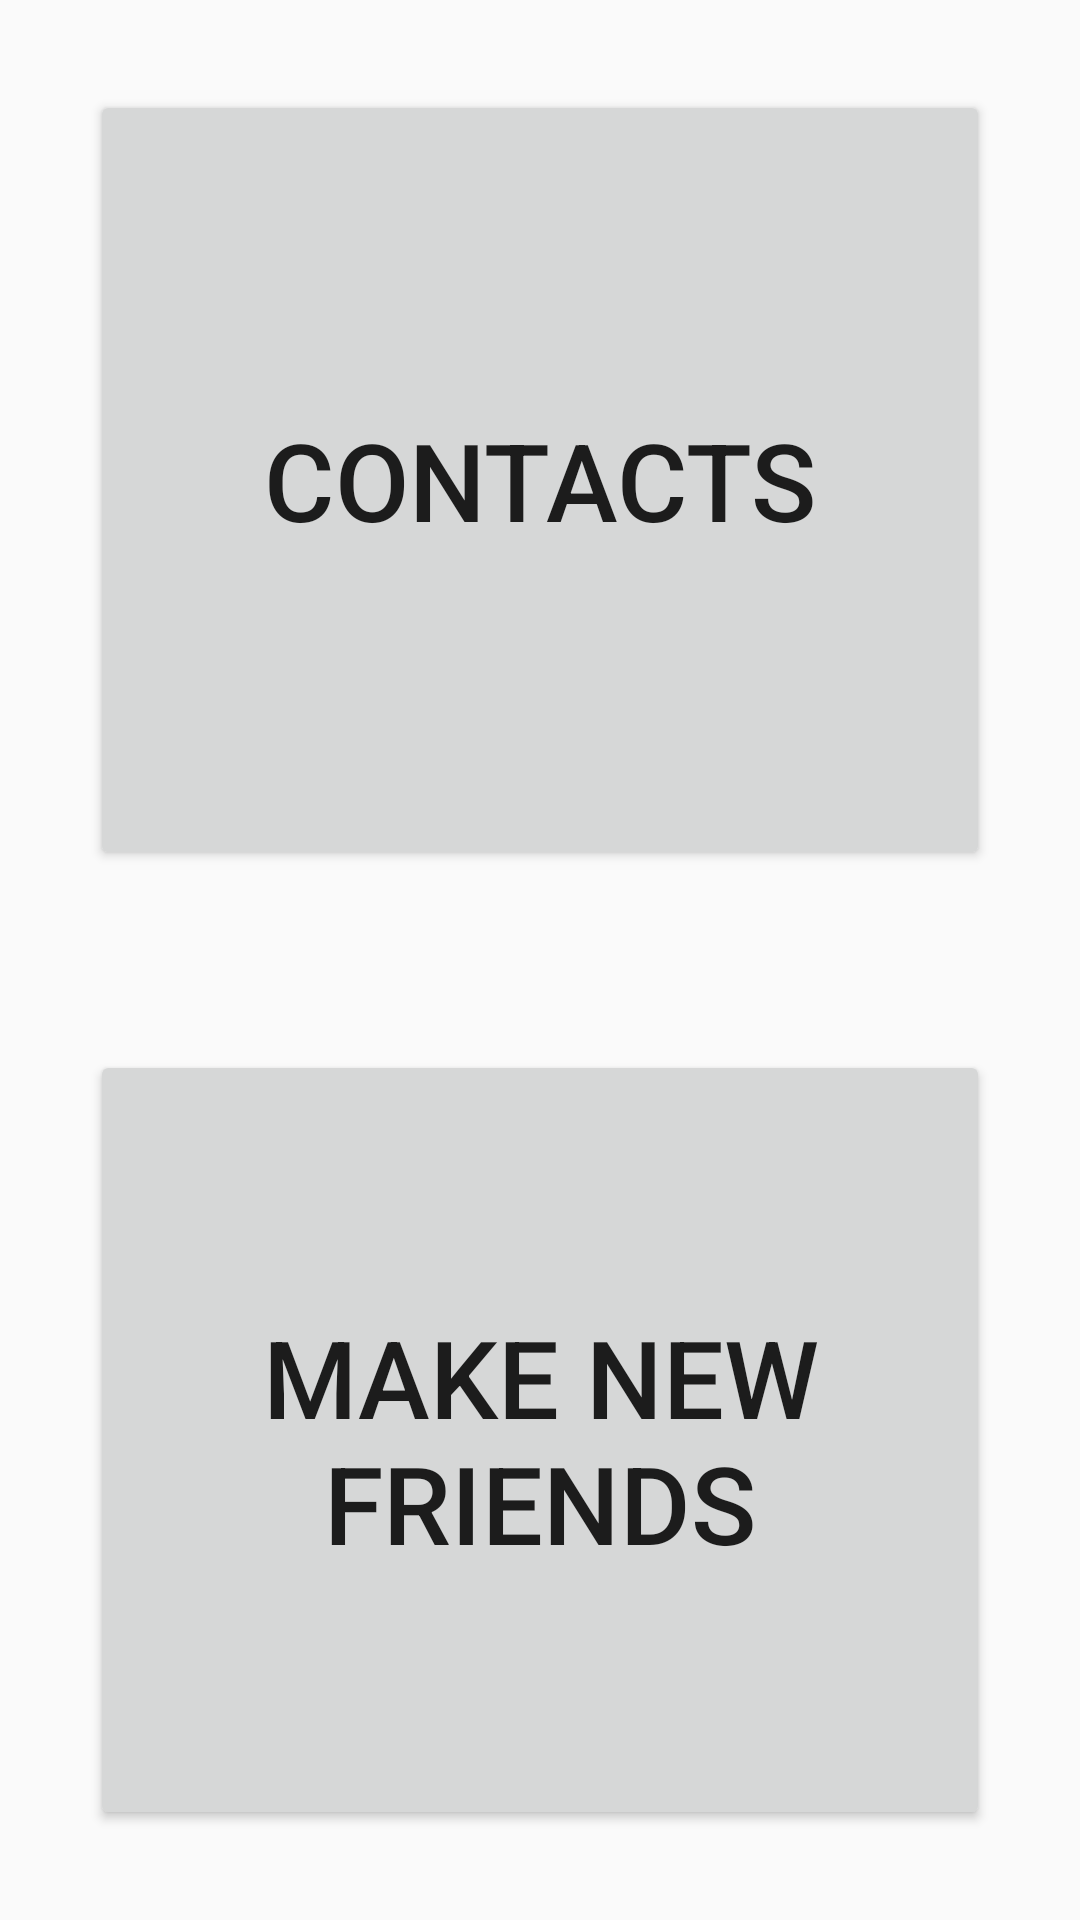

Layout XML and referenced resources for this Android screen:
<!-- AndroidManifest.xml: application theme AppTheme -->
<!-- res/layout/contacts_volunteer.xml -->
<?xml version="1.0" encoding="utf-8"?>

<LinearLayout xmlns:android="http://schemas.android.com/apk/res/android"
    android:layout_width="match_parent"
    android:layout_height="match_parent"
    android:orientation="vertical"
    android:weightSum="2">

    <Button
        android:id="@+id/ContactsButton"
        android:layout_width="match_parent"
        android:layout_height="0dp"
        android:layout_margin="30dp"
        android:layout_weight="1"
        android:text="@string/Contacts"
        android:textSize="36sp" />

    <Button
        android:id="@+id/VolunteerButton"
        android:layout_width="match_parent"
        android:layout_height="0dp"
        android:layout_margin="30dp"
        android:layout_weight="1"
        android:text="@string/Make"
        android:textSize="36sp" />

</LinearLayout>
<!-- resources referenced by this layout -->
<resources>
  <string name="Contacts">Contacts</string>
  <string name="Make">Make New Friends</string>
  <style name="AppTheme" parent="Theme.AppCompat.Light.DarkActionBar">
          
          <item name="colorPrimary">@color/colorPrimary</item>
          <item name="colorPrimaryDark">@color/colorPrimaryDark</item>
          <item name="colorAccent">@color/colorAccent</item>
      </style>
  <color name="colorPrimary">#008577</color>
  <color name="colorPrimaryDark">#00574B</color>
  <color name="colorAccent">#D81B60</color>
</resources>
